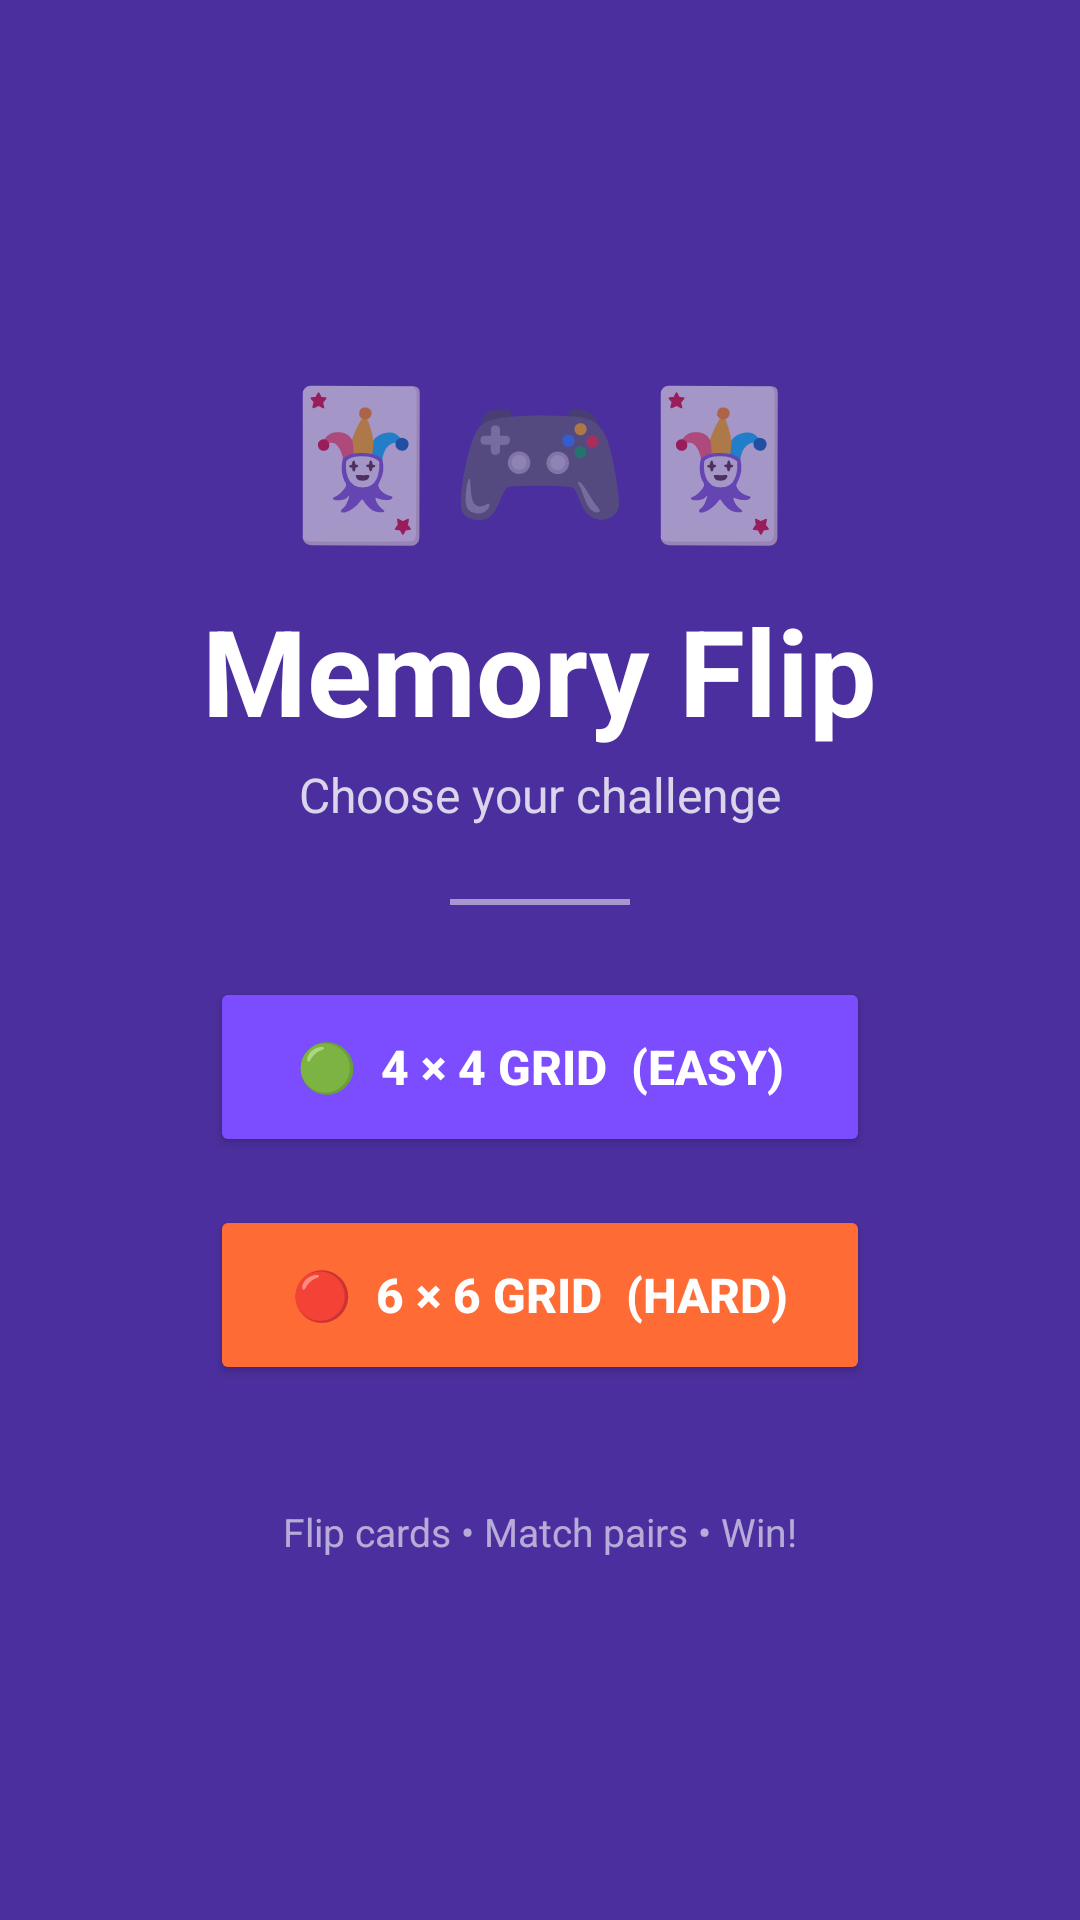

This screen was rendered from an Android layout file. Write that file and the resources it references.
<!-- AndroidManifest.xml: application theme Theme.MemoryFlipGame -->
<!-- res/layout/activity_main.xml -->
<?xml version="1.0" encoding="utf-8"?>
<LinearLayout xmlns:android="http://schemas.android.com/apk/res/android"
    android:layout_width="match_parent"
    android:layout_height="match_parent"
    android:background="@color/bg_gradient_start"
    android:gravity="center"
    android:orientation="vertical"
    android:padding="32dp">

    <TextView
        android:id="@+id/emojiRow"
        android:layout_width="wrap_content"
        android:layout_height="wrap_content"
        android:text="🃏🎮🃏"
        android:textSize="48sp" />

    <TextView
        android:id="@+id/titleText"
        android:layout_width="wrap_content"
        android:layout_height="wrap_content"
        android:layout_marginTop="12dp"
        android:text="Memory Flip"
        android:textColor="@color/white"
        android:textSize="40sp"
        android:textStyle="bold" />

    <TextView
        android:layout_width="wrap_content"
        android:layout_height="wrap_content"
        android:layout_marginTop="4dp"
        android:text="Choose your challenge"
        android:textColor="#CCFFFFFF"
        android:textSize="16sp" />

    <View
        android:layout_width="60dp"
        android:layout_height="2dp"
        android:layout_marginTop="24dp"
        android:layout_marginBottom="24dp"
        android:background="#80FFFFFF" />

    <Button
        android:id="@+id/btn4x4"
        android:layout_width="220dp"
        android:layout_height="60dp"
        android:layout_marginBottom="16dp"
        android:backgroundTint="@color/accent_purple"
        android:elevation="6dp"
        android:text="🟢  4 × 4 Grid  (Easy)"
        android:textColor="@color/white"
        android:textSize="16sp"
        android:textStyle="bold" />

    <Button
        android:id="@+id/btn6x6"
        android:layout_width="220dp"
        android:layout_height="60dp"
        android:backgroundTint="@color/accent_orange"
        android:elevation="6dp"
        android:text="🔴  6 × 6 Grid  (Hard)"
        android:textColor="@color/white"
        android:textSize="16sp"
        android:textStyle="bold" />

    <TextView
        android:layout_width="wrap_content"
        android:layout_height="wrap_content"
        android:layout_marginTop="40dp"
        android:text="Flip cards • Match pairs • Win!"
        android:textColor="#99FFFFFF"
        android:textSize="13sp" />

</LinearLayout>
<!-- resources referenced by this layout -->
<resources>
  <color name="accent_orange">#FF6B35</color>
  <color name="accent_purple">#7C4DFF</color>
  <color name="bg_gradient_start">#4C2F9E</color>
  <color name="white">#FFFFFFFF</color>
  <style name="Theme.MemoryFlipGame" parent="Theme.MaterialComponents.DayNight.NoActionBar">
          <item name="colorPrimary">@color/bg_gradient_start</item>
          <item name="colorPrimaryVariant">@color/bg_gradient_end</item>
          <item name="colorOnPrimary">@color/white</item>
          <item name="colorSecondary">@color/accent_orange</item>
          <item name="colorSecondaryVariant">@color/accent_orange</item>
          <item name="colorOnSecondary">@color/white</item>
          <item name="android:statusBarColor">@color/bg_gradient_start</item>
          <item name="android:navigationBarColor">@color/bg_gradient_start</item>
      </style>
  <color name="bg_gradient_end">#7B52C8</color>
</resources>
